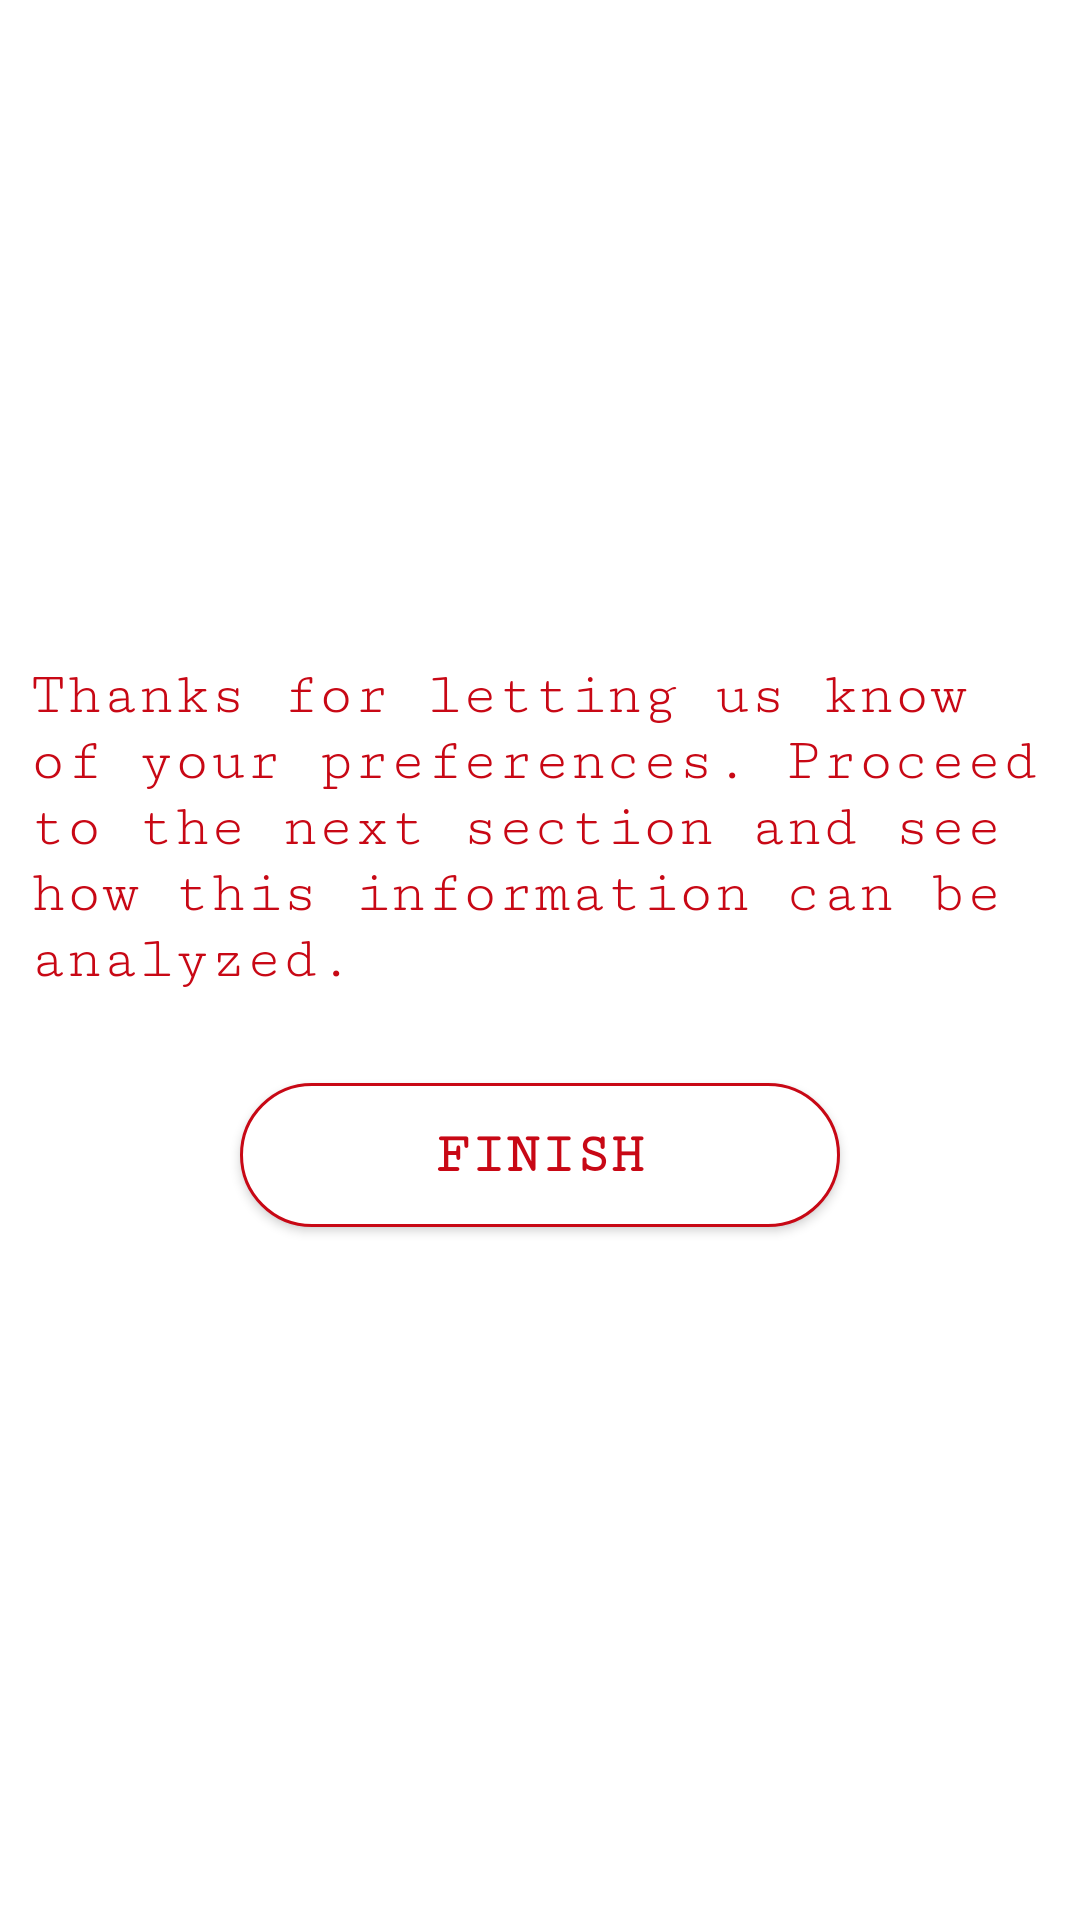

The Android layout XML behind this screen, and the referenced resources:
<!-- AndroidManifest.xml: application theme AppTheme -->
<!-- res/layout/ending_dialog_box.xml -->
<?xml version="1.0" encoding="utf-8"?>
<LinearLayout xmlns:android="http://schemas.android.com/apk/res/android"
    android:orientation="vertical"
    android:layout_width="match_parent"
    android:layout_height="match_parent"
    android:background="#FFFFFF">

    <LinearLayout
        android:layout_width="match_parent"
        android:layout_height="match_parent"
        android:gravity="center"
        android:orientation="vertical">
        <TextView
            android:layout_width="match_parent"
            android:layout_height="wrap_content"
            android:background="@color/slider_background"
            android:text="@string/dialog_end_item"
            android:textSize="20dp"
            android:padding="10dp"
            android:fontFamily="serif-monospace"
            android:textColor="@color/slider_text"/>
        <Button
            android:layout_width="wrap_content"
            android:layout_height="wrap_content"
            android:background="@drawable/customized_buttons_dialogbox"
            android:layout_margin="20dp"
            android:text="@string/dialog_end_button"
            android:textSize="19dp"
            android:textColor="@color/slider_text"
            android:textStyle="bold"
            android:fontFamily="serif-monospace"
            android:id="@+id/declineButton"/>
    </LinearLayout>
</LinearLayout>
<!-- resources referenced by this layout -->
<resources>
  <color name="slider_background">#FFFFFF</color>
  <color name="slider_text"> #C80815</color>
  <!-- drawable customized_buttons_dialogbox (drawable) -->
  <?xml version="1.0" encoding="utf-8"?>
  <shape xmlns:android="http://schemas.android.com/apk/res/android"
      android:shape="rectangle">
      <corners android:radius="30dp" />
      <gradient
          android:angle="45"
          android:centerColor="#FFFFFF"
          android:centerX="35%"
          android:endColor="#FFFFFF"
          android:startColor="#FFFFFF"
          android:type="linear" />
  
      <size
          android:width="200dp"
          android:height="40dp" />
      <stroke
          android:width="1dp"
          android:color="#C80815" />
  </shape>
  <string name="dialog_end_button">FINISH</string>
  <string name="dialog_end_item">Thanks for letting us know of your preferences. Proceed to the next section and see how this information can be analyzed.</string>
  <style name="AppTheme" parent="Theme.AppCompat.Light.NoActionBar">
          
          <item name="colorPrimary">#C80815</item>
          <item name="colorPrimaryDark">#C80815</item>
          <item name="colorAccent">#C80815</item>
          <item name="android:textColorPrimary">@color/white</item>
          <item name="android:colorBackground">@android:color/background_light</item>
      </style>
  <color name="white">#ffffff</color>
</resources>
